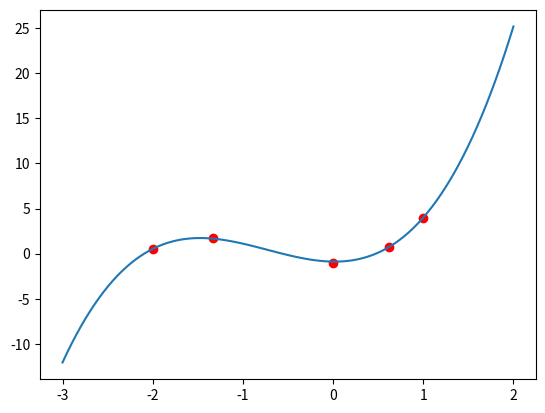

This figure's Python source:
import numpy as np
import matplotlib.pyplot as plt

#Only supports one feature
class CurveOfBestFit:
    #xs must be 2d numpy array with one row. For ex. [[1, 2, 3]]. ys is
    #a 1d numpy array, for ex. [4, 5, 6]
    def __init__(self, xs, ys):
        self.xs = xs
        self.ys = ys

    #Returns a 2d numpy array, where each row is a power of xs ie
    #[[1, 2, 3], [1, 4, 9]] etc. depending on the order 
    def _poly(self, order, xs):
        poly_xs = np.ones(xs[0].size)
        for power in range(order):
            poly_xs = np.row_stack((poly_xs, xs**(power+1)))
        return poly_xs

    #Estimates coefficients for training set ie m0 + m1*x1 + m2*x2**2
    def estimate_ms(self, a, order, tolerance):
        np.seterr(all='raise')
        poly_xs = self._poly(order, self.xs)
        train_size = np.size(self.ys)
        ms = np.ones((len(poly_xs),1))
        float_error = True
        while float_error:
            try:
                ms = self._grad_descent(a, ms, poly_xs, self.ys, train_size, tolerance)
                float_error = False
            except FloatingPointError:
                a = a/10
        return ms

    def row_sum(self, arr):
        return arr.sum(axis=0)

    #Partial derivative of the cost function with respect to some coefficient m
    def _part_der_cost(self, a, ms, i, xs, ys, train_size):
        err = (self.row_sum(ms*xs) - ys)*xs[i]
        err_mag = err.sum()
        err_avg = err_mag/train_size
        return err_avg

    #Take a step towards the minima
    def _step(self, a, ms, xs, ys, train_size):
        d_cost_m = np.zeros([len(ms), 1])
        for i in range(len(ms)):
            d = self._part_der_cost(a, ms, i, xs, ys, train_size)
            d_cost_m[i] = d
        ms = ms - a*d_cost_m
        return ms, d_cost_m

    def _grad_descent(self, a, ms, xs, ys, train_size, tolerance):
        ms, d_cost_m = self._step(a, ms, xs, ys, train_size)
        while any(abs(d_cost_m) > tolerance):
            ms, d_cost_m = self._step(a, ms, xs, ys, train_size)
        return ms

def Main():
    xs = np.array([[-2, -1.33, 0, 0.618, 1]])
    ys = np.array([0.5, 1.735, -1, 0.75, 4])
    order = 3
    a = 1
    tolerance = 0.01
    curve = CurveOfBestFit(xs, ys)
    ms = curve.estimate_ms(a, order, tolerance)
    print(ms)
    #Change new_xs as appropriate for plot. Observe if fit generalizes well to new dataset (new_xs)
    new_xs = np.array([np.linspace(-3, 2, 100)])
    new_xs_powered = np.ones(new_xs[0].size)
    for power in range(order):
        new_xs_powered = np.row_stack((new_xs_powered, new_xs**(power+1)))
    plt.plot(curve.row_sum(xs), ys, 'ro')
    plt.plot(curve.row_sum(new_xs), curve.row_sum(new_xs_powered*ms))
    plt.show()

if __name__ == '__main__':
    Main()